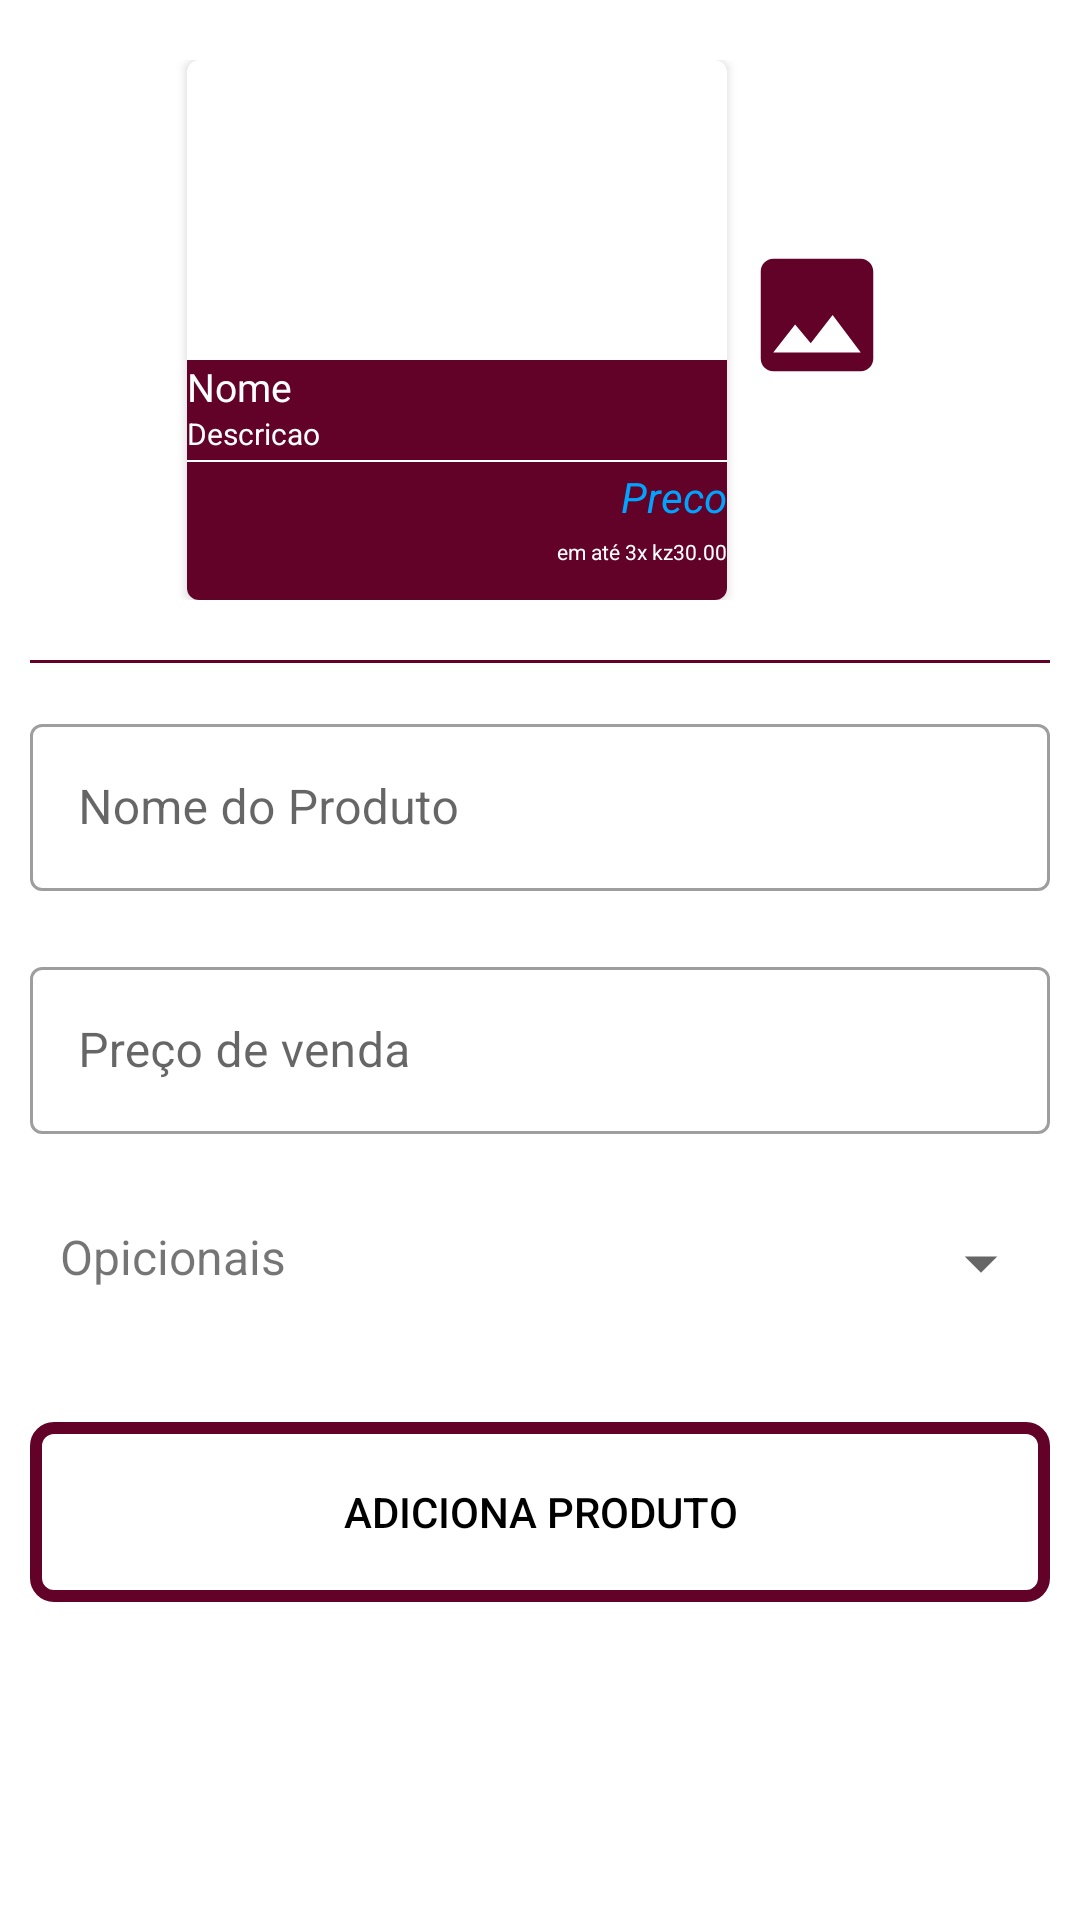

Produce the Android XML layout that renders to this screen, including the resource entries it uses.
<!-- AndroidManifest.xml: application theme Theme.Laboro_New_Version.NoActionBar -->
<!-- res/layout/screen_add_product.xml -->
<?xml version="1.0" encoding="utf-8"?>
<androidx.coordinatorlayout.widget.CoordinatorLayout xmlns:android="http://schemas.android.com/apk/res/android"
    xmlns:app="http://schemas.android.com/apk/res-auto"
    android:layout_width="match_parent"
    xmlns:tools="http://schemas.android.com/tools"
    android:orientation="horizontal"
    android:layout_gravity="center"
    android:layout_height="match_parent">

    <ScrollView
        android:layout_width="match_parent"
        android:layout_height="match_parent">

    <LinearLayout
        android:layout_width="match_parent"
        android:layout_height="match_parent"
        android:background="@color/white"
        android:orientation="vertical"
        android:padding="@dimen/appbar_padding1">

   <RelativeLayout
       android:gravity="center"
       android:layout_marginTop="10dp"
       android:layout_width="match_parent"
       android:layout_height="wrap_content">

       <include
           android:id="@+id/layout_item_product"
           layout="@layout/item_product" />

       <ImageView
           android:id="@+id/image_product"
           android:layout_width="50dp"
           android:layout_height="50dp"
           android:layout_marginLeft="5dp"
           android:layout_marginTop="60dp"
           android:layout_toRightOf="@+id/layout_item_product"
           android:src="@drawable/ic_baseline_image_24" />
   </RelativeLayout>

    <View
        android:layout_width="match_parent"
        android:layout_height="1sp"
        android:backgroundTint="@color/purple_500"
        android:layout_marginTop="20dp"
        android:background="@android:color/darker_gray" />

        <com.google.android.material.textfield.TextInputLayout
            android:layout_width="match_parent"
            android:layout_height="wrap_content"
            style="@style/Widget.MaterialComponents.TextInputLayout.OutlinedBox"
            android:layout_marginTop="15dp">
        <com.google.android.material.textfield.TextInputEditText
            android:id="@+id/name_prod"
            android:layout_width="match_parent"
            android:layout_height="wrap_content"
            android:hint="Nome do Produto"
            android:textColorHint="@color/black"
            android:inputType="textAutoCorrect" />
        </com.google.android.material.textfield.TextInputLayout>

        <com.google.android.material.textfield.TextInputLayout
            android:layout_width="match_parent"
            android:layout_height="wrap_content"
            style="@style/Widget.MaterialComponents.TextInputLayout.OutlinedBox"
            android:layout_marginTop="20dp">
        <com.google.android.material.textfield.TextInputEditText
            android:id="@+id/price_prod"
            android:layout_width="match_parent"
            android:layout_height="wrap_content"
            android:textColorHint="@color/black"
            android:inputType="numberDecimal"
            android:hint="Preço de venda" />
        </com.google.android.material.textfield.TextInputLayout>

        <TextView
            android:id="@+id/textOption"
            android:text="Opicionais"
            android:drawableRight="@drawable/ic_baseline_arrow_drop_down"
            android:layout_marginTop="20dp"
            android:padding="10dp"
            android:textSize="16dp"
            android:layout_width="match_parent"
            android:layout_height="wrap_content"/>

        <LinearLayout
            android:id="@+id/linerOptions"
            android:visibility="gone"
            android:orientation="vertical"
            android:layout_marginTop="15dp"
            android:layout_width="match_parent"
            android:layout_height="wrap_content">

            <com.google.android.material.textfield.TextInputLayout
                android:layout_width="match_parent"
                android:layout_height="wrap_content"
                style="@style/Widget.MaterialComponents.TextInputLayout.OutlinedBox"
                android:layout_marginTop="20dp">
                <com.google.android.material.textfield.TextInputEditText
                    android:id="@+id/price_pormocional_prod"
                    android:layout_width="match_parent"
                    android:layout_height="wrap_content"
                    android:hint="Preço promocional"
                    android:textColorHint="@color/black"
                    android:inputType="numberDecimal" />

            </com.google.android.material.textfield.TextInputLayout>


            <com.google.android.material.textfield.TextInputLayout
                android:layout_width="match_parent"
                android:layout_height="wrap_content"
                style="@style/Widget.MaterialComponents.TextInputLayout.OutlinedBox.Dense.ExposedDropdownMenu"
                android:layout_marginTop="20dp">
            <AutoCompleteTextView
                android:id="@+id/categoria_prod"
                android:editable="false"
                android:hint="Categoria"
                android:layout_width="match_parent"
                android:layout_height="55dp" />
            </com.google.android.material.textfield.TextInputLayout>

            <com.google.android.material.textfield.TextInputLayout
                android:layout_width="match_parent"
                android:layout_height="wrap_content"
                style="@style/Widget.MaterialComponents.TextInputLayout.OutlinedBox"
                android:layout_marginTop="20dp">
                <com.google.android.material.textfield.TextInputEditText
                    android:id="@+id/descricao_prod"
                    android:layout_width="match_parent"
                    android:layout_height="wrap_content"
                    android:hint="Descrição"
                    android:textColorHint="@color/black"
                    android:inputType="textAutoCorrect" />

            </com.google.android.material.textfield.TextInputLayout>

            <com.google.android.material.textfield.TextInputLayout
                android:layout_width="match_parent"
                android:layout_height="wrap_content"
                style="@style/Widget.MaterialComponents.TextInputLayout.OutlinedBox"
                android:layout_marginTop="20dp">

                <com.google.android.material.textfield.TextInputEditText
                    android:id="@+id/codigo_prod"
                    android:layout_width="match_parent"
                    android:layout_height="wrap_content"
                    android:hint="Codigo"
                    android:drawableRight="@drawable/ic_baseline_fit_screen"
                    android:inputType="textAutoCorrect"
                    android:textColorHint="@color/black"
                    tools:ignore="SpeakableTextPresentCheck" />
            </com.google.android.material.textfield.TextInputLayout>

            <com.google.android.material.textfield.TextInputLayout
                android:layout_width="match_parent"
                android:layout_height="wrap_content"
                style="@style/Widget.MaterialComponents.TextInputLayout.OutlinedBox"
                android:layout_marginTop="20dp">
                <com.google.android.material.textfield.TextInputEditText
                    android:id="@+id/custo_prod"
                    android:layout_width="match_parent"
                    android:layout_height="wrap_content"
                    android:textColor="@color/black"
                    android:hint="Custo"
                    android:textColorHint="@color/black"
                    android:inputType="textAutoCorrect" />
            </com.google.android.material.textfield.TextInputLayout>
            <com.google.android.material.textfield.TextInputLayout
                android:layout_width="match_parent"
                android:layout_height="wrap_content"
                style="@style/Widget.MaterialComponents.TextInputLayout.OutlinedBox.Dense.ExposedDropdownMenu"
                android:layout_marginTop="20dp">
            <AutoCompleteTextView
                android:id="@+id/por_unit_prod"
                android:hint="Venda Por"
                android:layout_width="match_parent"
                android:layout_height="55dp" />
            </com.google.android.material.textfield.TextInputLayout>

            <com.google.android.material.switchmaterial.SwitchMaterial
                android:layout_width="match_parent"
                android:text="mostra no catalogo"
                android:checked="true"
                android:layout_marginTop="20dp"
                android:padding="10dp"
                android:layout_height="match_parent"/>

            <com.google.android.material.switchmaterial.SwitchMaterial
                android:layout_width="match_parent"
                android:text="Em Destaque"
                android:checked="true"
                android:layout_marginTop="20dp"
                android:padding="10dp"
                android:layout_height="match_parent"/>

        </LinearLayout>

        <androidx.appcompat.widget.AppCompatButton
            android:id="@+id/btnAddProduct"
            android:layout_width="match_parent"
            android:layout_height="60dp"
            android:layout_marginTop="30dp"
            android:background="@drawable/menuseletor"
            android:layout_marginBottom="20dp"
            android:textColor="@color/black"
            android:text="@string/text_button_produt"/>
    </LinearLayout>

    </ScrollView>

   

</androidx.coordinatorlayout.widget.CoordinatorLayout>
<!-- res/layout/item_product.xml (included above) -->
<?xml version="1.0" encoding="utf-8"?>
<androidx.cardview.widget.CardView
    xmlns:android="http://schemas.android.com/apk/res/android"
    xmlns:card_view="http://schemas.android.com/apk/res-auto"
    xmlns:tools="http://schemas.android.com/tools"
    android:id="@+id/layoutprodutos"
    android:layout_width="180dp"
    android:layout_height="180dp"
    android:layout_gravity="center"
    card_view:cardCornerRadius="4dp">

    <RelativeLayout
        android:layout_width="match_parent"
        android:layout_height="wrap_content">

        <ImageView
            android:id="@+id/iv_model"
            android:layout_width="match_parent"
            android:layout_height="100dp"
            android:scaleType="fitCenter" />

        <RelativeLayout
            android:background="@color/purple_500"
            android:layout_width="match_parent"
            android:layout_height="wrap_content"
            android:layout_below="@+id/iv_model">
<RelativeLayout
    android:id="@+id/ll_first_line_container"
    android:layout_width="wrap_content"
    android:layout_height="wrap_content">

    <TextView
        android:id="@+id/tv_model"
        android:layout_width="wrap_content"
        android:layout_height="wrap_content"
        android:layout_weight="1"
        android:ellipsize="end"
        android:maxLines="2"
        android:text="Nome"
        android:textColor="#FFF"
        android:textSize="13sp" />

    <TextView
        android:id="@+id/tv_desc"
        android:layout_width="wrap_content"
        android:layout_height="wrap_content"
        android:layout_below="@+id/tv_model"
        android:layout_weight="1"
        android:ellipsize="end"
        android:maxLines="2"
        android:text="Descricao"
        android:textColor="#FFF"
        android:textSize="10sp" />
</RelativeLayout>

            <View
                android:id="@+id/v_first_horizontal_line"
                android:layout_width="match_parent"
                android:layout_height="0.8dp"
                android:layout_below="@+id/ll_first_line_container"
                android:layout_alignParentLeft="true"
                android:layout_alignParentStart="true"
                android:layout_marginTop="2dp"
                android:layout_marginBottom="2dp"
                android:background="@color/white"/>

            <TextView
                android:id="@+id/tv_price_current"
                android:layout_width="wrap_content"
                android:layout_height="wrap_content"
                android:layout_below="@+id/v_first_horizontal_line"
                android:layout_alignParentEnd="true"
                android:layout_alignParentRight="true"
                android:text="Preco"
                android:textColor="@color/colorLightBlue"
                android:textSize="14sp"
                android:textStyle="italic" />

            <TextView
                android:id="@+id/tv_price_without_discount"
                android:visibility="gone"
                android:layout_width="wrap_content"
                android:layout_height="wrap_content"
                android:layout_below="@+id/v_first_horizontal_line"
                android:layout_toLeftOf="@+id/tv_price_current"
                android:layout_toStartOf="@+id/tv_price_current"
                android:layout_marginTop="1dp"
                android:layout_marginRight="6dp"
                android:layout_marginEnd="6dp"
                android:background="@drawable/tv_strike_through"
                android:textSize="12sp"
                android:text="0.0"
                android:textColor="@color/colorMediumRed"/>

            <TextView
                android:id="@+id/tv_price_parcels"
                android:layout_width="wrap_content"
                android:layout_height="wrap_content"
                android:layout_alignParentEnd="true"
                android:textColor="@color/white"
                android:layout_alignParentRight="true"
                android:layout_below="@id/tv_price_current"
                android:layout_marginTop="4dp"
                android:text="em até 3x kz30.00"
                android:textSize="7sp" />

            <TextView
                android:id="@+id/tv_num_rates"
                android:layout_width="wrap_content"
                android:layout_height="wrap_content"
                android:layout_alignParentBottom="true"
                android:layout_toRightOf="@+id/iv_rate_star_5"
                android:layout_toEndOf="@+id/iv_rate_star_5"
                android:layout_marginTop="6dp"
                android:textSize="8sp"
                tools:ignore="UnknownId" />
        </RelativeLayout>



    </RelativeLayout>
</androidx.cardview.widget.CardView>
<!-- res/layout/modal_category.xml (included above) -->
<?xml version="1.0" encoding="utf-8"?>
<RelativeLayout xmlns:android="http://schemas.android.com/apk/res/android"
    xmlns:app="http://schemas.android.com/apk/res-auto"
    xmlns:tools="http://schemas.android.com/tools"
    android:id="@+id/bottomSheet"
    style="@style/Widget.Design.BottomSheet.Modal"
    app:layout_behavior="@string/bottom_sheet_behavior"
    android:layout_marginLeft="10dp"
    android:layout_marginRight="10dp"
    android:layout_marginBottom="10dp"
    android:layout_width="match_parent"
    android:layout_height="300dp">
    <androidx.cardview.widget.CardView
        android:layout_gravity="bottom"
        app:cardCornerRadius="10dp"
        android:elevation="5dp"
        android:layout_width="match_parent"
        android:layout_height="300dp">

        <LinearLayout
            android:background="@drawable/menuseletor"
            android:padding="8dp"
            android:orientation="vertical"
            android:layout_width="match_parent"
            android:layout_height="match_parent">

            <LinearLayout
                android:gravity="center"
                android:layout_marginTop="8dp"
                android:layout_width="match_parent"
                android:layout_height="wrap_content">
                <SearchView
                    android:background="@drawable/seletor_bord_black"
                    android:layout_width="250dp"
                    android:layout_height="50dp"/>
                <ImageButton
                    android:src="@drawable/ic_baseline_add"
                    android:layout_gravity="center"
                    android:background="@color/purple_500"
                    android:layout_width="50dp"
                    android:layout_height="50dp"/>
            </LinearLayout>

            <androidx.recyclerview.widget.RecyclerView
                android:layout_marginTop="10dp"
                android:layout_width="match_parent"
                android:layout_height="match_parent"/>
        </LinearLayout>

    </androidx.cardview.widget.CardView>

</RelativeLayout>
<!-- resources referenced by this layout -->
<resources>
  <color name="black">#FF000000</color>
  <color name="colorLightBlue">#00A4FF</color>
  <color name="colorMediumRed">#FF0000</color>
  <color name="purple_500">#630228</color>
  <color name="white">#FFFFFFFF</color>
  <dimen name="appbar_padding1">10dp</dimen>
  <!-- drawable ic_baseline_add (drawable) -->
  <vector xmlns:android="http://schemas.android.com/apk/res/android"
      android:width="24dp"
      android:height="24dp"
      android:viewportWidth="20"
      android:viewportHeight="20"
      android:tint="@color/white">
    <path
        android:fillColor="@android:color/white"
        android:pathData="M19,13h-6v6h-2v-6H5v-2h6V5h2v6h6v2z"/>
  </vector>
  <!-- drawable ic_baseline_arrow_drop_down (drawable) -->
  <vector xmlns:android="http://schemas.android.com/apk/res/android"
      android:width="26dp"
      android:height="26dp"
      android:viewportWidth="24"
      android:viewportHeight="24"
      android:tint="?attr/colorControlNormal">
    <path
        android:fillColor="@android:color/white"
        android:pathData="M7,10l5,5 5,-5z"/>
  </vector>
  <!-- drawable ic_baseline_image_24 (drawable) -->
  <vector android:height="24dp" android:tint="#630228"
      android:viewportHeight="24" android:viewportWidth="24"
      android:width="24dp" xmlns:android="http://schemas.android.com/apk/res/android">
      <path android:fillColor="@android:color/white" android:pathData="M21,19V5c0,-1.1 -0.9,-2 -2,-2H5c-1.1,0 -2,0.9 -2,2v14c0,1.1 0.9,2 2,2h14c1.1,0 2,-0.9 2,-2zM8.5,13.5l2.5,3.01L14.5,12l4.5,6H5l3.5,-4.5z"/>
  </vector>
  <!-- drawable menuseletor (drawable) -->
  <?xml version="1.0" encoding="utf-8"?>
  <shape xmlns:android="http://schemas.android.com/apk/res/android">
  
      <stroke
          android:color="@color/purple_500"
          android:width="4dp"
          ></stroke>
  
      <corners
          android:radius="6dp"
          ></corners>
  
  </shape>
  <!-- drawable seletor_bord_black (drawable) -->
  <?xml version="1.0" encoding="utf-8"?>
  <shape xmlns:android="http://schemas.android.com/apk/res/android">
  
      <stroke
          android:color="@color/cinza"
          android:width="3dp"
          ></stroke>
  
      <corners
          android:radius="0dp"
          ></corners>
  
  </shape>
  <!-- drawable tv_strike_through (drawable) -->
  <?xml version="1.0" encoding="utf-8"?>
  <layer-list
      xmlns:android="http://schemas.android.com/apk/res/android">
  
      <item>
          <shape android:shape="rectangle">
              <solid android:color="@android:color/transparent"/>
          </shape>
      </item>
  
      <item android:top="2dp">
          <shape android:shape="line">
              <stroke
                  android:width="0.8dp"
                  android:color="@color/white"/>
          </shape>
      </item>
  </layer-list>
  <string name="text_button_produt">Adiciona Produto</string>
  <style name="Theme.Laboro_New_Version.NoActionBar">
          <item name="windowActionBar">false</item>
          <item name="windowNoTitle">true</item>
      </style>
  <color name="cinza">#68AAAAAA</color>
</resources>
